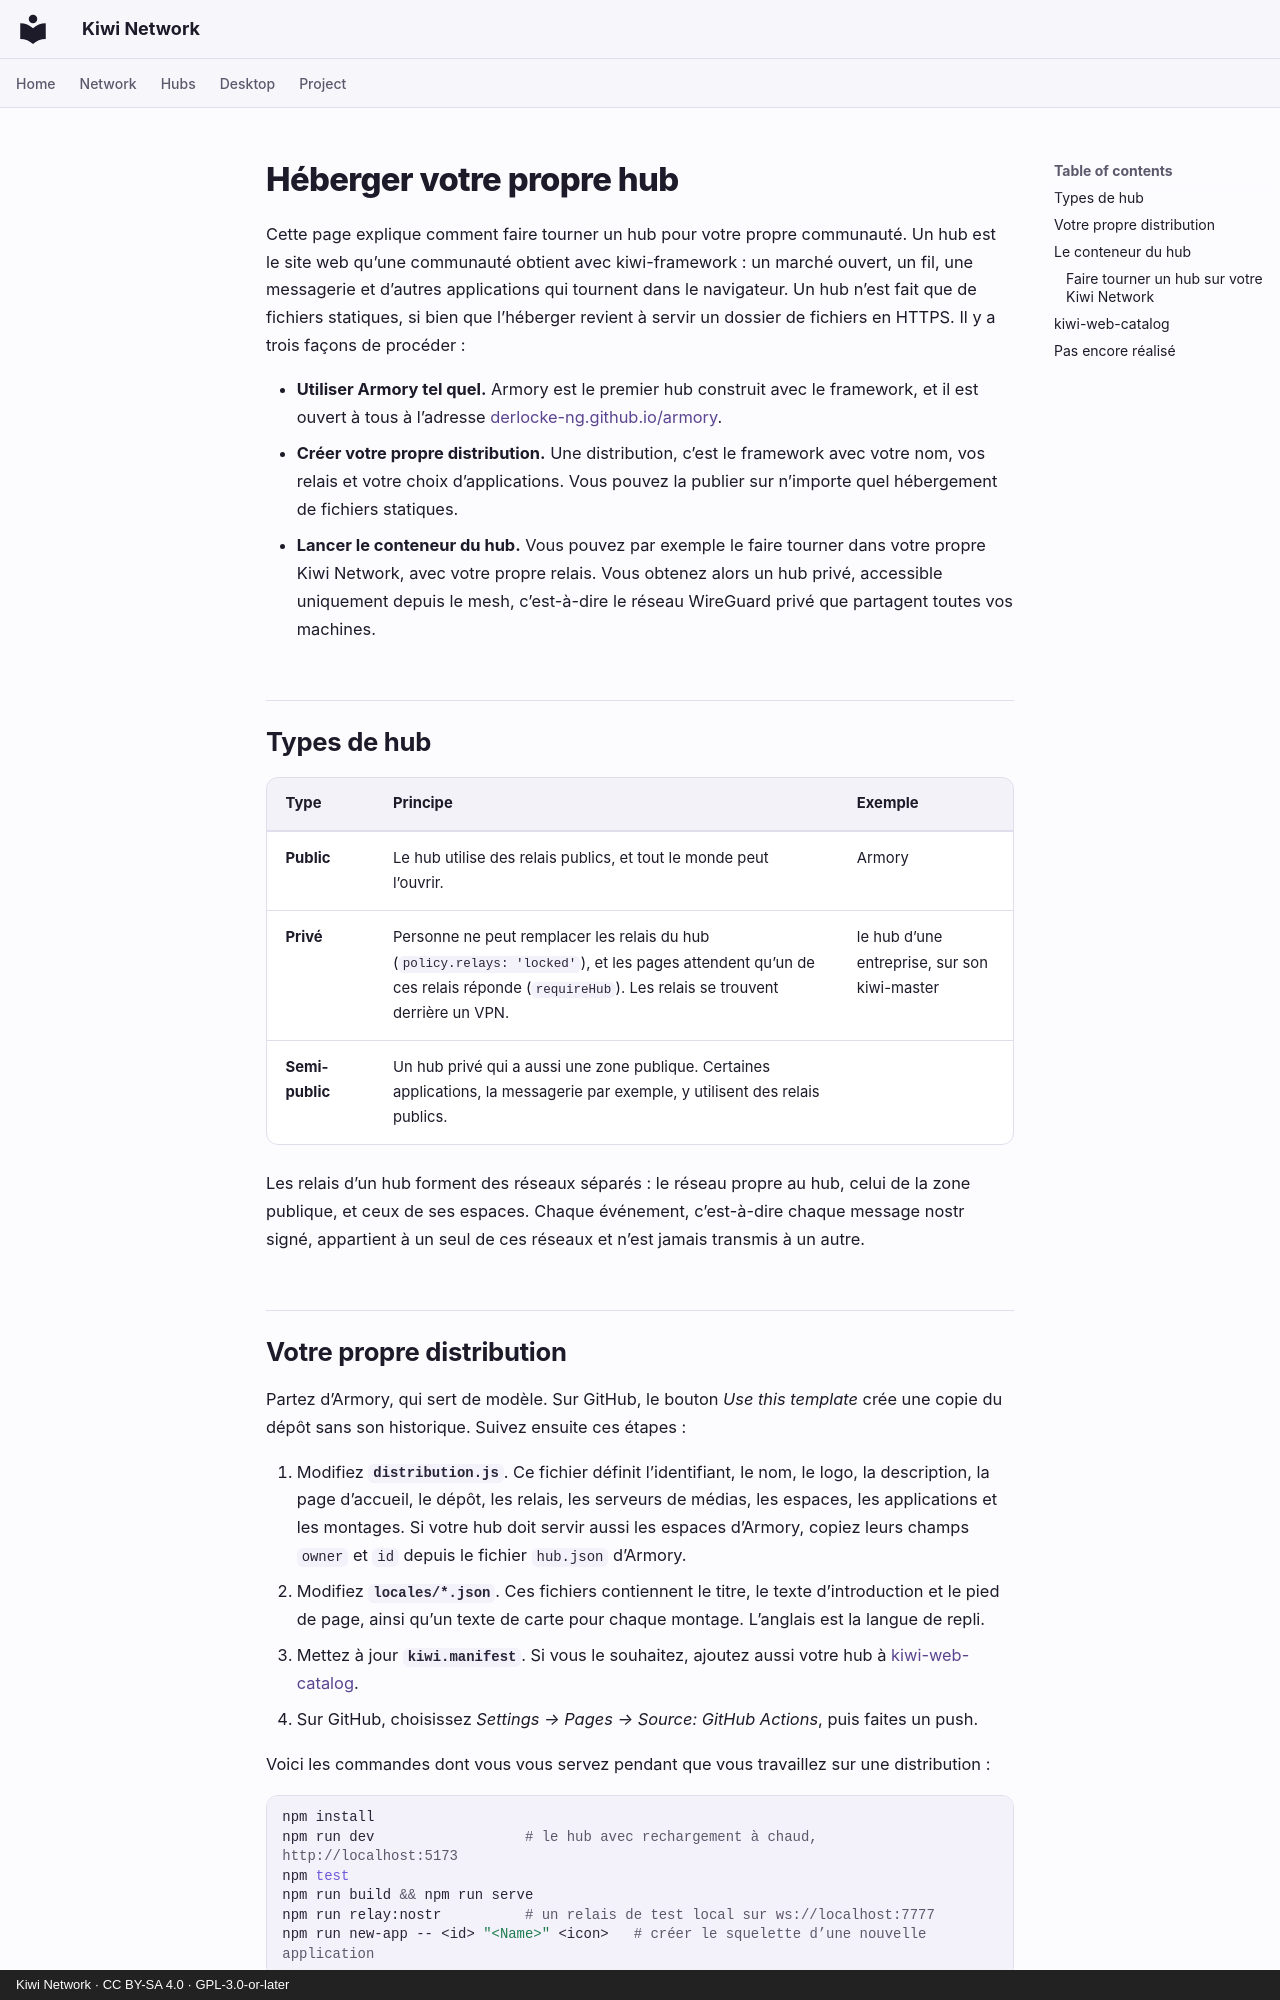

repository: derlocke-ng/kiwi-network · page: people/hubs.fr/index.html · generator: mkdocs · copyright: Kiwi Network · CC BY-SA 4.0 · GPL-3.0-or-later

# Héberger votre propre hub

Cette page explique comment faire tourner un hub pour votre propre communauté.
Un hub est le site web qu’une communauté obtient avec kiwi-framework : un
marché ouvert, un fil, une messagerie et d’autres applications qui tournent
dans le navigateur. Un hub n’est fait que de fichiers statiques, si bien que
l’héberger revient à servir un dossier de fichiers en HTTPS. Il y a trois
façons de procéder :

- **Utiliser Armory tel quel.** Armory est le premier hub construit avec le
  framework, et il est ouvert à tous à l’adresse
  [derlocke-ng.github.io/armory](https://derlocke-ng.github.io/armory/).
- **Créer votre propre distribution.** Une distribution, c’est le framework
  avec votre nom, vos relais et votre choix d’applications. Vous pouvez la
  publier sur n’importe quel hébergement de fichiers statiques.
- **Lancer le conteneur du hub.** Vous pouvez par exemple le faire tourner
  dans votre propre Kiwi Network, avec votre propre relais. Vous obtenez alors
  un hub privé, accessible uniquement depuis le mesh, c’est-à-dire le réseau
  WireGuard privé que partagent toutes vos machines.

## Types de hub { #kinds-of-hub }

| Type | Principe | Exemple |
|---|---|---|
| **Public** | Le hub utilise des relais publics, et tout le monde peut l’ouvrir. | Armory |
| **Privé** | Personne ne peut remplacer les relais du hub (`policy.relays: 'locked'`), et les pages attendent qu’un de ces relais réponde (`requireHub`). Les relais se trouvent derrière un VPN. | le hub d’une entreprise, sur son kiwi-master |
| **Semi-public** | Un hub privé qui a aussi une zone publique. Certaines applications, la messagerie par exemple, y utilisent des relais publics. | |

Les relais d’un hub forment des réseaux séparés : le réseau propre au hub,
celui de la zone publique, et ceux de ses espaces. Chaque événement, c’est-à-dire
chaque message nostr signé, appartient à un seul de ces réseaux et n’est jamais
transmis à un autre.
